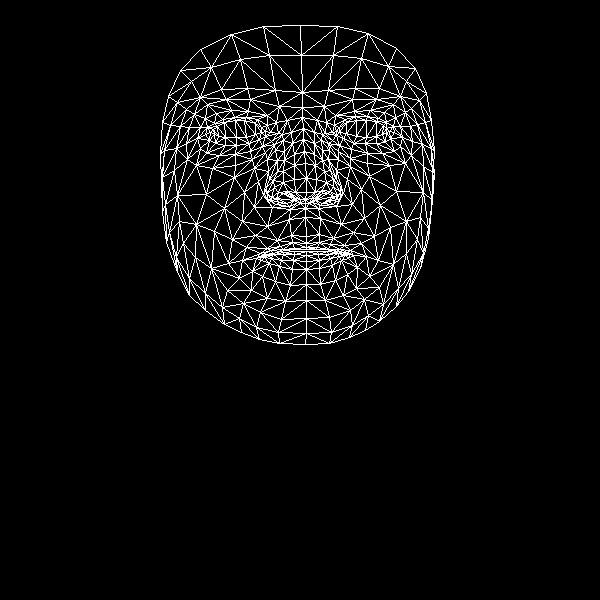

The file beside this chart, header and first rows:
, x, y
0, 306, 236
1, 306, 192
2, 305, 208
3, 294, 154
4, 306, 178
5, 305, 163
6, 303, 128
7, 214, 134
8, 302, 107
9, 302, 92
10, 300, 25
11, 306, 243
12, 306, 247
13, 306, 249
14, 306, 251
15, 306, 255
16, 306, 261
17, 306, 269
18, 306, 284
19, 305, 199
20, 294, 200
21, 168, 96
22, 249, 143
23, 236, 145
24, 225, 145
25, 209, 140
26, 259, 139
27, 234, 117
28, 246, 117
29, 222, 119
30, 214, 123
31, 200, 148
32, 260, 312
33, 210, 132
34, 164, 150
35, 186, 143
36, 244, 192
37, 291, 235
38, 294, 248
39, 277, 240
40, 267, 248
41, 283, 249
42, 273, 253
43, 252, 271
44, 295, 192
45, 294, 179
46, 194, 114
47, 267, 159
48, 267, 193
49, 266, 187
50, 206, 194
51, 294, 165
52, 226, 99
53, 207, 104
54, 180, 70
55, 279, 106
56, 257, 119
57, 242, 260
58, 177, 272
59, 276, 199
... 408 more rows
